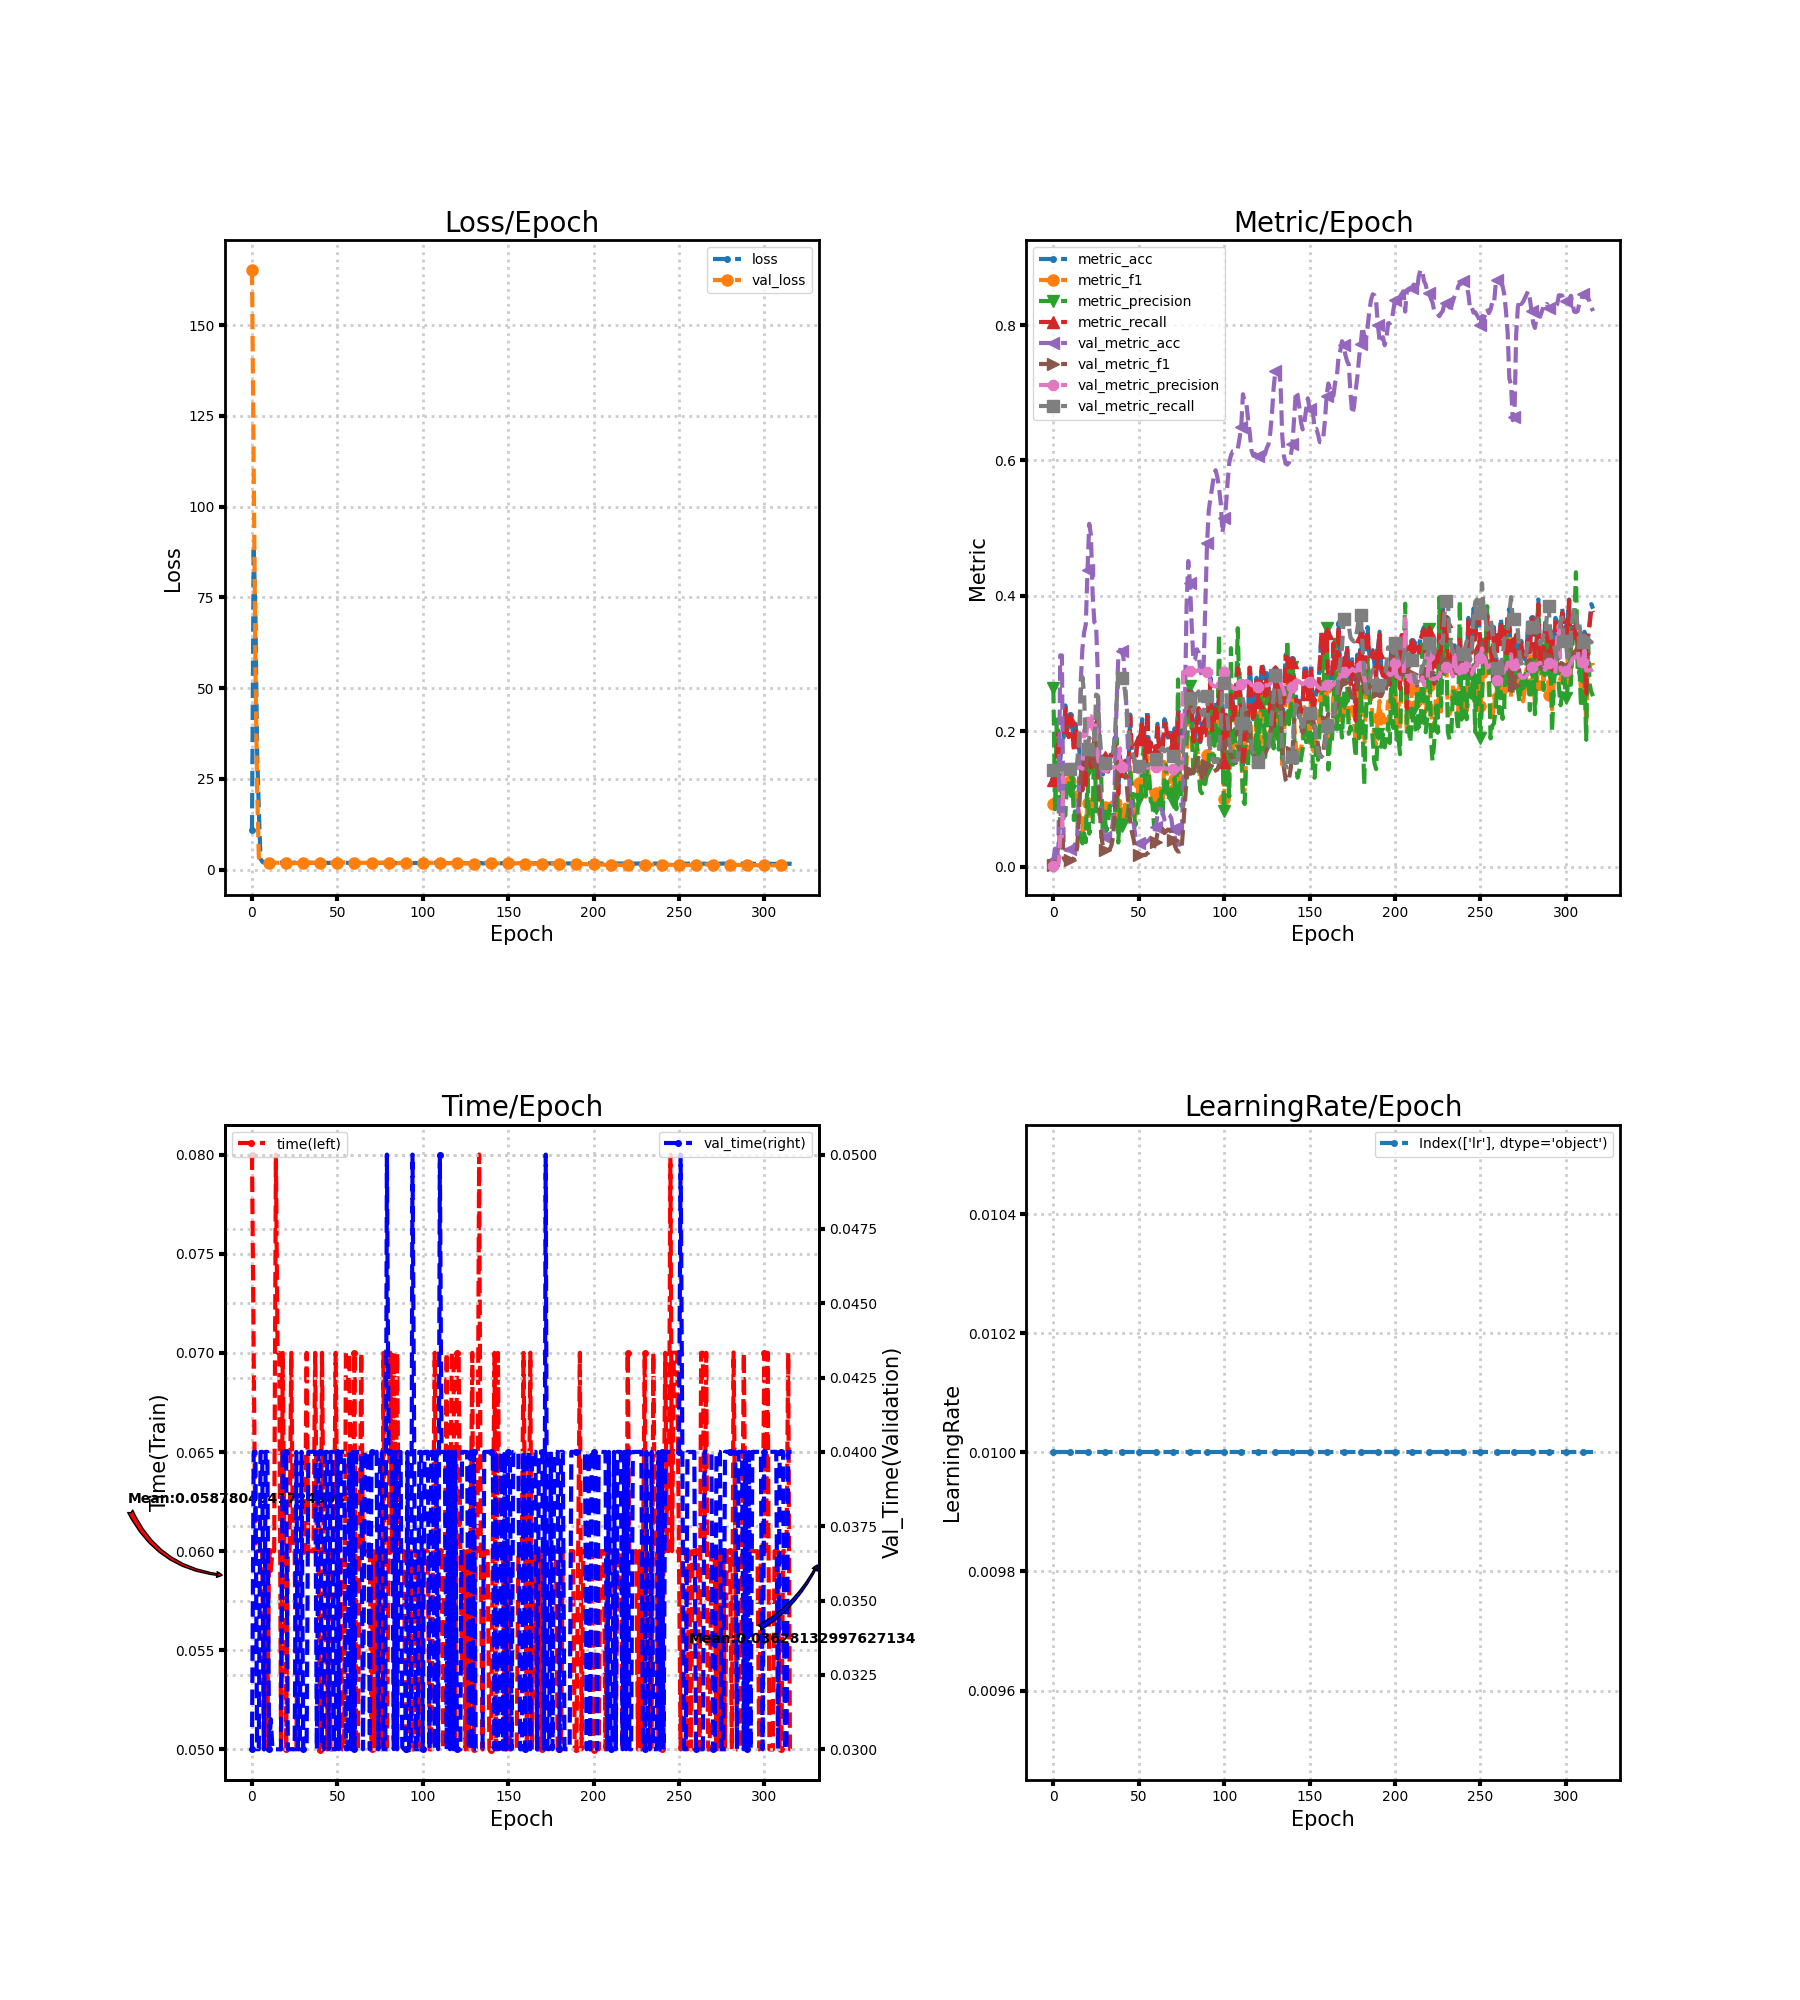

The data file committed next to this chart (first rows):
loss, metric_acc, metric_f1, metric_precision, metric_recall, time, lr, val_loss, val_metric_acc, val_metric_f1, val_metric_precision, val_metric_recall, val_time
10.79, 0.1293, 0.09306, 0.2641, 0.128, 0.08, 0.01, 165.2, 0.009797, 0.002879, 0.001454, 0.1429, 0.03
89.08, 0.1361, 0.09239, 0.08454, 0.1314, 0.07, 0.01, 112.2, 0.02638, 0.007342, 0.003768, 0.1429, 0.04
70.51, 0.1565, 0.1212, 0.2172, 0.1575, 0.06, 0.01, 56.65, 0.01206, 0.003404, 0.001722, 0.1429, 0.04
32.76, 0.1905, 0.1437, 0.1956, 0.1973, 0.06, 0.01, 22.52, 0.03165, 0.008766, 0.004521, 0.1429, 0.03
16.47, 0.1565, 0.07551, 0.05741, 0.1512, 0.06, 0.01, 3.546, 0.312, 0.06794, 0.04457, 0.1429, 0.03
3.079, 0.1905, 0.1165, 0.1116, 0.1882, 0.06, 0.01, 2.008, 0.312, 0.06794, 0.04457, 0.1429, 0.04
2.197, 0.1905, 0.1041, 0.08275, 0.189, 0.06, 0.01, 1.925, 0.02939, 0.01244, 0.1461, 0.146, 0.04
1.891, 0.2381, 0.1128, 0.07524, 0.2335, 0.05, 0.01, 1.928, 0.02487, 0.008386, 0.1461, 0.1439, 0.03
1.927, 0.2041, 0.1187, 0.1237, 0.1979, 0.06, 0.01, 1.93, 0.02411, 0.007699, 0.1461, 0.1435, 0.04
1.919, 0.1973, 0.1143, 0.1283, 0.1911, 0.05, 0.01, 1.93, 0.02411, 0.007699, 0.1461, 0.1435, 0.04
1.925, 0.2245, 0.127, 0.1111, 0.2183, 0.06, 0.01, 1.93, 0.02562, 0.009069, 0.1461, 0.1442, 0.03
1.932, 0.2109, 0.1273, 0.1519, 0.2044, 0.05901, 0.01, 1.928, 0.02713, 0.01043, 0.1461, 0.1449, 0.03101
1.93, 0.1769, 0.0898, 0.06863, 0.1719, 0.06, 0.01, 1.926, 0.02939, 0.01244, 0.1461, 0.146, 0.03
1.91, 0.2109, 0.1093, 0.0887, 0.2047, 0.06, 0.01, 1.92, 0.03466, 0.01702, 0.1461, 0.1484, 0.03
1.916, 0.1837, 0.09373, 0.07315, 0.1784, 0.08, 0.01, 1.912, 0.04823, 0.02816, 0.1462, 0.1546, 0.03
1.904, 0.1769, 0.08007, 0.05294, 0.1722, 0.07, 0.01, 1.898, 0.1228, 0.07647, 0.1464, 0.1888, 0.03
1.88, 0.1497, 0.06656, 0.04309, 0.1463, 0.07, 0.01, 1.878, 0.272, 0.1351, 0.1467, 0.2571, 0.03
1.922, 0.1156, 0.05233, 0.03411, 0.1126, 0.05, 0.01, 1.854, 0.3218, 0.1474, 0.1444, 0.2798, 0.03
1.826, 0.1769, 0.07628, 0.04927, 0.1744, 0.07, 0.01, 1.818, 0.3459, 0.1495, 0.2018, 0.2564, 0.04
1.874, 0.1224, 0.05559, 0.03612, 0.1206, 0.06, 0.01, 1.772, 0.358, 0.1431, 0.1868, 0.1632, 0.04
1.89, 0.1701, 0.09444, 0.1412, 0.1664, 0.05, 0.01, 1.73, 0.4386, 0.1633, 0.213, 0.1737, 0.04
1.877, 0.1633, 0.07445, 0.04861, 0.1592, 0.06, 0.01, 1.704, 0.5064, 0.1799, 0.2221, 0.1903, 0.03
1.915, 0.1497, 0.07991, 0.05733, 0.1466, 0.06, 0.01, 1.701, 0.4898, 0.1764, 0.2222, 0.1862, 0.03
1.878, 0.1633, 0.08575, 0.06396, 0.1623, 0.07, 0.01, 1.726, 0.4017, 0.154, 0.2028, 0.1647, 0.03
1.846, 0.1905, 0.1085, 0.2115, 0.1892, 0.06, 0.01, 1.762, 0.361, 0.1485, 0.1897, 0.1731, 0.03
1.975, 0.1973, 0.1078, 0.08141, 0.1951, 0.06, 0.01, 1.816, 0.3587, 0.1616, 0.2148, 0.254, 0.03
1.88, 0.2313, 0.172, 0.2287, 0.2282, 0.05, 0.01, 1.859, 0.2849, 0.1406, 0.1623, 0.2525, 0.04
1.867, 0.1361, 0.07621, 0.185, 0.1339, 0.06001, 0.01, 1.885, 0.1522, 0.09267, 0.1474, 0.2022, 0.03
1.855, 0.1565, 0.09003, 0.134, 0.154, 0.06, 0.01, 1.903, 0.07234, 0.04722, 0.1469, 0.1656, 0.03
1.844, 0.1361, 0.06362, 0.04186, 0.1339, 0.06, 0.01, 1.914, 0.04974, 0.03, 0.1465, 0.1553, 0.04
1.866, 0.1633, 0.08733, 0.07505, 0.1611, 0.06, 0.01, 1.92, 0.04371, 0.02498, 0.1464, 0.1525, 0.03
1.92, 0.1497, 0.07098, 0.05238, 0.1447, 0.06, 0.01, 1.923, 0.04295, 0.02424, 0.1463, 0.1522, 0.03
1.891, 0.1429, 0.07994, 0.062, 0.1401, 0.07, 0.01, 1.924, 0.04295, 0.0242, 0.1463, 0.1522, 0.03
1.879, 0.1565, 0.0926, 0.08962, 0.154, 0.06, 0.01, 1.921, 0.04446, 0.02548, 0.1463, 0.1529, 0.04
1.913, 0.1701, 0.09142, 0.0828, 0.1654, 0.06, 0.01, 1.916, 0.05124, 0.03098, 0.1464, 0.156, 0.04
1.86, 0.1701, 0.09815, 0.07974, 0.167, 0.06, 0.01, 1.906, 0.06933, 0.04454, 0.1466, 0.1643, 0.04
1.847, 0.1905, 0.09303, 0.06366, 0.1858, 0.06, 0.01, 1.888, 0.1289, 0.08066, 0.147, 0.1915, 0.04
1.862, 0.1565, 0.08453, 0.1902, 0.1534, 0.07, 0.01, 1.863, 0.2396, 0.1258, 0.1469, 0.2422, 0.04
1.882, 0.1088, 0.0531, 0.03536, 0.1067, 0.06001, 0.01, 1.837, 0.3067, 0.145, 0.1527, 0.2728, 0.03
1.864, 0.1633, 0.09676, 0.08352, 0.1614, 0.06, 0.01, 1.82, 0.3203, 0.1482, 0.1746, 0.2788, 0.04
1.886, 0.1429, 0.0791, 0.06013, 0.1416, 0.05, 0.01, 1.82, 0.318, 0.1474, 0.1464, 0.2781, 0.04
1.865, 0.1361, 0.07899, 0.06181, 0.1345, 0.07, 0.01, 1.829, 0.3097, 0.1454, 0.1467, 0.2743, 0.03
1.839, 0.1565, 0.0914, 0.07578, 0.1543, 0.06, 0.01, 1.846, 0.2743, 0.1358, 0.1468, 0.2581, 0.03
1.864, 0.1497, 0.08527, 0.0708, 0.1472, 0.06, 0.01, 1.863, 0.2223, 0.1192, 0.1464, 0.2343, 0.04
1.888, 0.1429, 0.09001, 0.08574, 0.141, 0.05, 0.01, 1.881, 0.15, 0.09004, 0.1466, 0.2012, 0.04
1.827, 0.2245, 0.1503, 0.1389, 0.2211, 0.06, 0.01, 1.895, 0.1055, 0.06685, 0.1464, 0.1808, 0.03
1.883, 0.1633, 0.1026, 0.1193, 0.1614, 0.05, 0.01, 1.906, 0.07988, 0.05101, 0.1463, 0.1691, 0.04
1.843, 0.1633, 0.08062, 0.08236, 0.1617, 0.05, 0.01, 1.913, 0.06405, 0.04009, 0.1462, 0.1618, 0.04
1.902, 0.1497, 0.07447, 0.06095, 0.1481, 0.06, 0.01, 1.93, 0.04446, 0.02516, 0.1462, 0.1529, 0.03
1.825, 0.1837, 0.09862, 0.07567, 0.1812, 0.07, 0.01, 1.945, 0.03919, 0.02084, 0.1461, 0.1504, 0.03
1.829, 0.1905, 0.1228, 0.09946, 0.1886, 0.06, 0.01, 1.956, 0.03466, 0.01703, 0.1461, 0.1484, 0.04
1.866, 0.1905, 0.1235, 0.09441, 0.188, 0.06, 0.01, 1.96, 0.03466, 0.01702, 0.1461, 0.1484, 0.03
1.861, 0.2177, 0.1458, 0.142, 0.2143, 0.06, 0.01, 1.962, 0.03466, 0.01702, 0.1461, 0.1484, 0.04
1.855, 0.2041, 0.1397, 0.1844, 0.2001, 0.05, 0.01, 1.96, 0.03466, 0.01703, 0.1461, 0.1484, 0.04
1.871, 0.1565, 0.1031, 0.1047, 0.1546, 0.05, 0.01, 1.959, 0.03466, 0.01704, 0.1461, 0.1484, 0.04
1.848, 0.2313, 0.1629, 0.1514, 0.2282, 0.07, 0.01, 1.951, 0.03768, 0.01959, 0.1461, 0.1498, 0.03
1.874, 0.1633, 0.1262, 0.141, 0.162, 0.07, 0.01, 1.95, 0.03919, 0.02086, 0.1462, 0.1504, 0.03
1.819, 0.1837, 0.1123, 0.09652, 0.1815, 0.07, 0.01, 1.945, 0.0422, 0.02337, 0.1462, 0.1518, 0.04
1.824, 0.1769, 0.1036, 0.09328, 0.1738, 0.06, 0.01, 1.937, 0.04371, 0.02467, 0.1462, 0.1525, 0.03
1.834, 0.1633, 0.08614, 0.0592, 0.1611, 0.06001, 0.01, 1.925, 0.04898, 0.02896, 0.1463, 0.1549, 0.04
... 257 more rows
